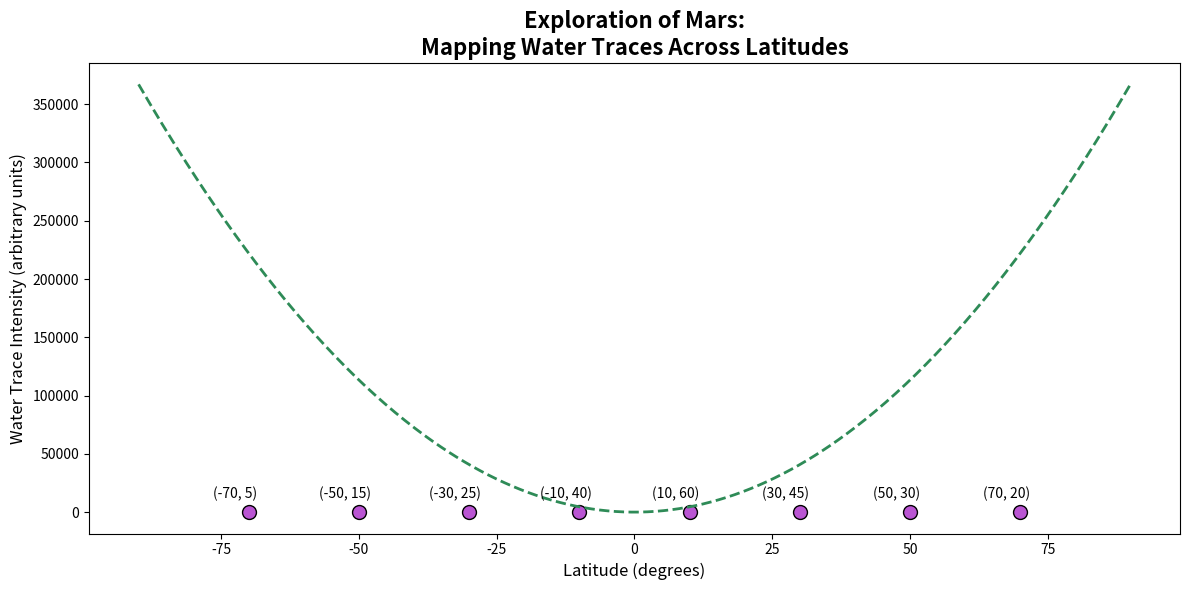

Here is the Python script that generated this plot:
import matplotlib.pyplot as plt
import numpy as np
from numpy.polynomial.polynomial import Polynomial

latitudes = np.array([-70, -50, -30, -10, 10, 30, 50, 70])
water_intensity = np.array([5, 15, 25, 40, 60, 45, 30, 20])

coefs = np.polyfit(latitudes, water_intensity, 2)
poly_fit = Polynomial(coefs)

latitudes_fit = np.linspace(-90, 90, 500)
water_intensity_fit = poly_fit(latitudes_fit)

plt.figure(figsize=(12, 6))
plt.scatter(latitudes, water_intensity, color='mediumorchid', edgecolors='k', s=100)
plt.plot(latitudes_fit, water_intensity_fit, color='seagreen', linewidth=2, linestyle='--')

for lat, intensity in zip(latitudes, water_intensity):
    plt.annotate(f'({lat}, {intensity})', (lat, intensity), textcoords="offset points", xytext=(-10,10), ha='center')

plt.title("Exploration of Mars:\nMapping Water Traces Across Latitudes", fontsize=16, fontweight='bold')
plt.xlabel("Latitude (degrees)", fontsize=12)
plt.ylabel("Water Trace Intensity (arbitrary units)", fontsize=12)

plt.tight_layout()
plt.show()
